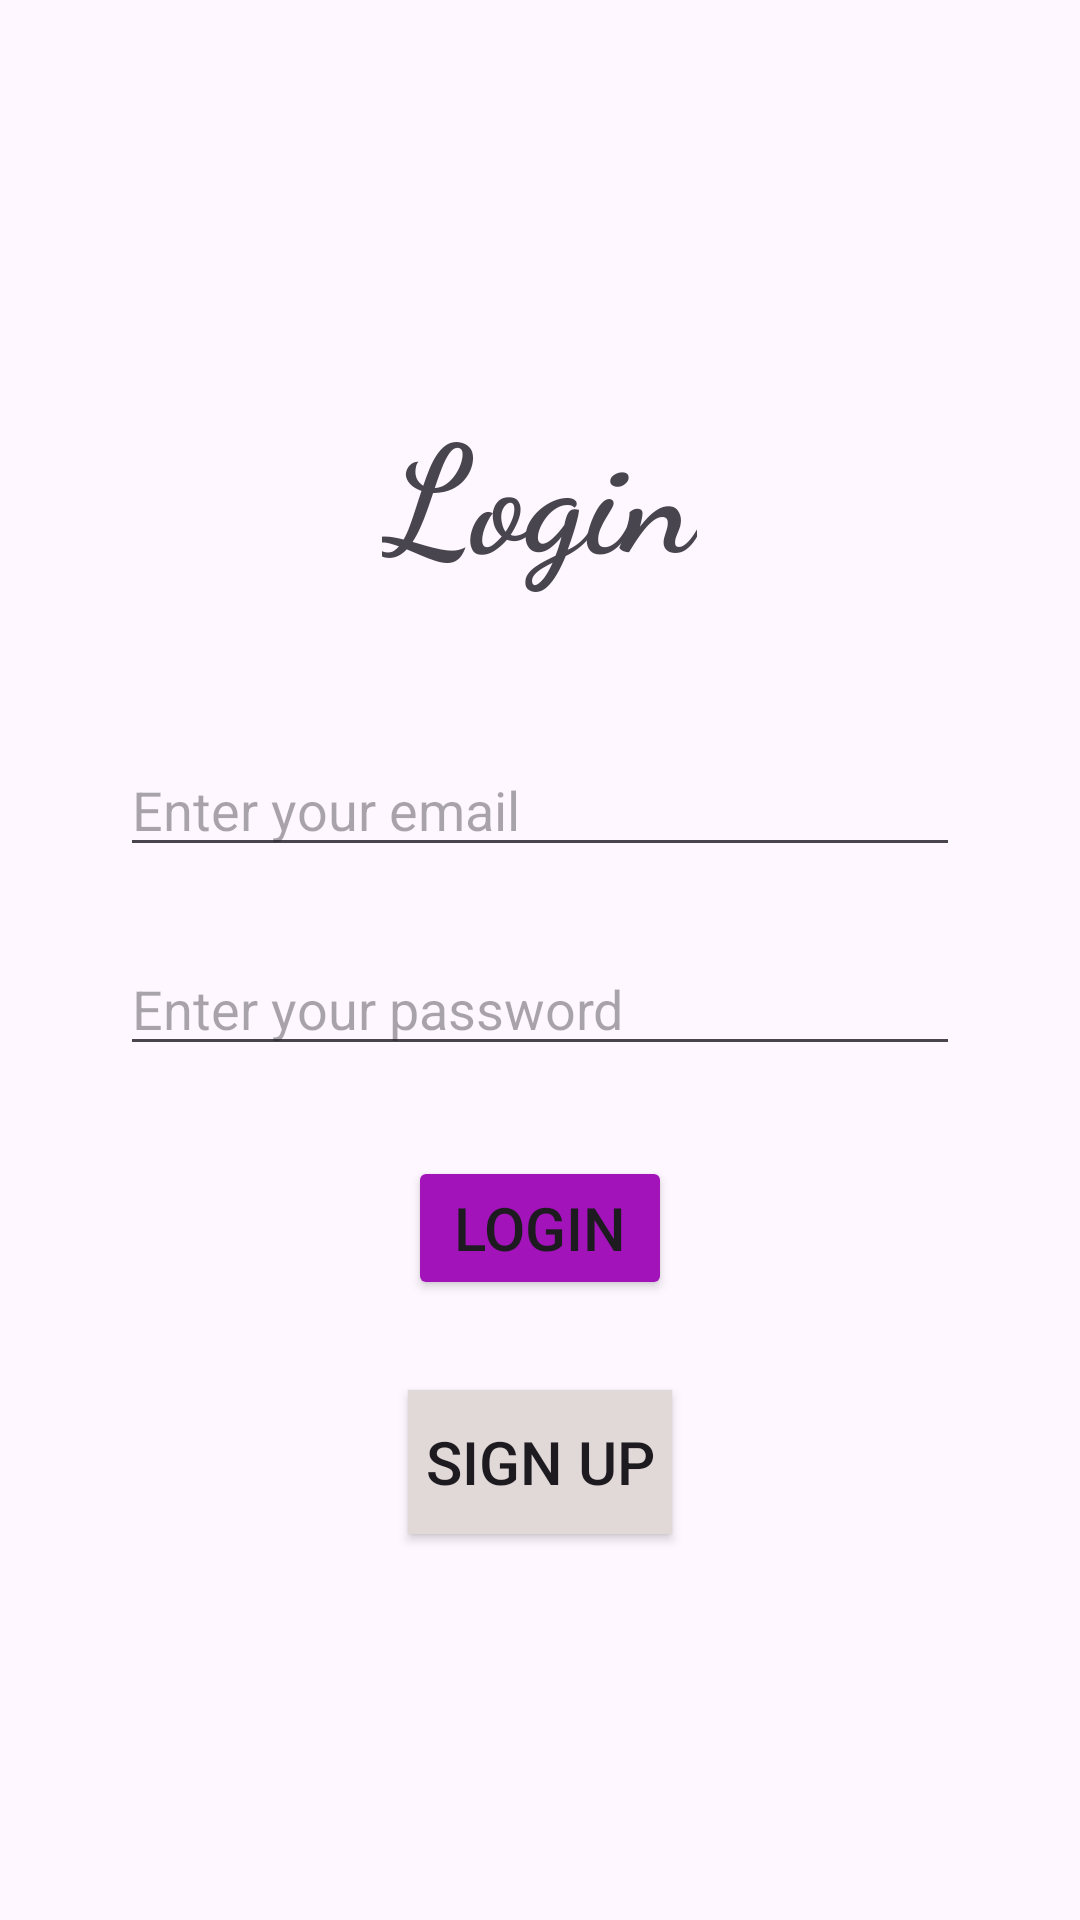

Layout XML and referenced resources for this Android screen:
<!-- AndroidManifest.xml: application theme Theme.KafeinProject -->
<!-- res/layout/activity_login.xml -->
<?xml version="1.0" encoding="utf-8"?>
<LinearLayout xmlns:android="http://schemas.android.com/apk/res/android"
    xmlns:app="http://schemas.android.com/apk/res-auto"
    xmlns:tools="http://schemas.android.com/tools"
    android:layout_width="match_parent"
    android:layout_height="match_parent"
    android:background="@drawable/main"
    android:orientation="vertical"
    android:gravity="center"
    android:padding="40dp"
    tools:context=".SplashActivity">

    <TextView
        android:id="@+id/textSignup"
        android:layout_width="wrap_content"
        android:layout_height="wrap_content"
        android:fontFamily="cursive"
        android:text="@string/login"
        android:textSize="50sp"
        android:textStyle="bold"/>

    <EditText
        android:id="@+id/emailText"
        android:layout_width="match_parent"
        android:layout_height="wrap_content"
        android:layout_marginTop="50dp"
        android:hint="@string/email_hint"
        android:inputType="textEmailAddress"/>

    <EditText
        android:id="@+id/passwordText"
        android:layout_width="match_parent"
        android:layout_height="wrap_content"
        android:layout_marginTop="25dp"
        android:hint="@string/password_hint"
        android:inputType="textPassword" />

    <Button
        android:id="@+id/registerButton"
        android:layout_width="wrap_content"
        android:layout_height="wrap_content"
        android:backgroundTint="#A214BA"
        android:text="@string/login"
        android:textSize="20sp"
        android:layout_marginTop="30dp"/>

    <Button
        android:id="@+id/signupButton"
        android:layout_width="wrap_content"
        android:layout_height="wrap_content"
        android:background="#E1D8D8"
        android:text="@string/sign_up"
        android:textColorLink="#9C27B0"
        android:textSize="20sp"
        android:layout_marginTop="30dp" />

</LinearLayout>
<!-- resources referenced by this layout -->
<resources>
  <string name="email_hint">Enter your email</string>
  <string name="login">Login</string>
  <string name="password_hint">Enter your password</string>
  <string name="sign_up">Sign Up</string>
  <style name="Theme.KafeinProject" parent="Base.Theme.KafeinProject" />
  <style name="Base.Theme.KafeinProject" parent="Theme.Material3.DayNight.NoActionBar">
          
          
      </style>
</resources>
